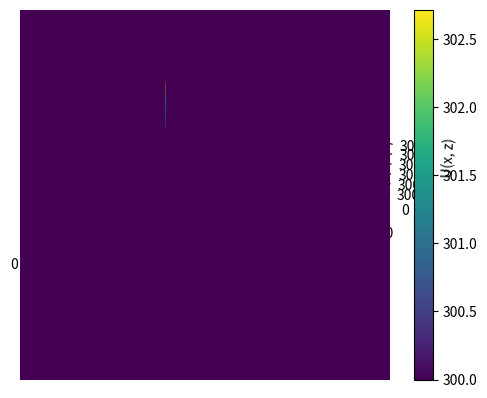

The matplotlib source for this figure:
import numpy as np
from dataclasses import dataclass
from matplotlib import pyplot as plt


class TaskOps:
    """
    Класс параметров задачи
    """
    a1: int | float = 0.0134
    b1: int | float = 1
    c1: int | float = 4.35e-4
    m1: int | float = 1
    # параметры alphai:
    alpha1: int | float = 0.05
    alpha2: int | float = 0.05
    alpha3: int | float = 0.05
    alpha4: int | float = 0.05
    # для отладки геометрические параметры прямоугольника
    a: int | float = 10
    b: int | float = 10

    u0: int | float = 300
    flux0: int | float = 30  # flux - поток при x = 0
    # f0, beta варьируются исходя из условия, чтобы максимум решения
    # уравнения - функции u (x,z) не превышал 3000К
    f0: int | float = 1
    beta: int | float = 1
    # координаты x0, z0 центра распределения функции f(x,z) задаются пользователем.
    x0: int | float = 7
    z0: int | float = 7


@dataclass
class Grid:
    """
    Класс -- хранитель числа узлов, шагов по каждой переменной
    (сетка, крч)
    """
    a: int | float  # по x координате ОС от 0
    n: int
    h_x: int | float

    b: int | float  # по z координате ОА от 0
    k: int
    h_z: int | float

    tau: int | float  # шаг по фиктивному времени


def _lambda():
    """
    Функция λ(x, z) = λ
    """

    return 0.1


def f(x, z, ops: TaskOps):
    """
    Функция f(x, z)
    """
    f0, beta, x0, z0 = ops.f0, ops.beta, ops.x0, ops.z0

    return f0 * np.exp(-beta * ((x - x0) ** 2 + (z - z0) ** 2))


def left_bc(ops: TaskOps):
    """
    Левое краевое условие прогонки (все КУ - 1-го рода)
    """
    u0 = ops.u0

    m_0 = 0
    k_0 = 1
    p_0 = u0

    return k_0, m_0, p_0


def right_bc(ops: TaskOps):
    """
    Правое краевое условие прогонки (все КУ - 1-го рода)
    """
    u0 = ops.u0

    k_n = 0
    m_n = 1
    p_n = u0

    return k_n, m_n, p_n


def right_sweep_by_x(prev_mtr_u, k, grid: Grid, ops: TaskOps):
    """
    Реализация правой прогонки по координате x для локально одномерного метода
    """
    a, b, h_x, h_z, tau = grid.a, grid.b, grid.h_x, grid.h_z, grid.tau

    # Прямой ход
    k_0, m_0, p_0 = left_bc(ops)
    k_n, m_n, p_n = right_bc(ops)

    ksi = [0, -m_0 / k_0]
    eta = [0, p_0 / k_0]

    z_list = np.arange(0, b + h_z, h_z)
    x = h_x
    n = 1

    # фиксируем индексом k строку матрицы
    for i in range(len(prev_mtr_u[0])):
        a_n = 1 / (h_x ** 2)
        d_n = 1 / (h_x ** 2)
        b_n = 2 * a_n + 1 / tau
        f_n = (prev_mtr_u[k][i] / tau + f(x, z_list[k], ops) / (2 * _lambda()))

        ksi.append(d_n / (b_n - a_n * ksi[n]))
        eta.append((a_n * eta[n] + f_n) / (b_n - a_n * ksi[n]))

    n += 1
    x += h_x

    # Обратный ход
    u = [0] * len(prev_mtr_u[0])

    u[-1] = (p_n - k_n * eta[-1]) / (k_n * ksi[-1] + m_n)

    for i in range(len(u) - 2, -1, -1):
        u[i] = ksi[i + 1] * u[i + 1] + eta[i + 1]

    return u


def right_sweep_by_z(prev_mtr_u, n, grid: Grid, ops: TaskOps):
    """
    Реализация правой прогонки для локально одномерного метода
    """
    a, b, h_x, h_z, tau = grid.a, grid.b, grid.h_x, grid.h_z, grid.tau

    # Прямой ход
    k_0, m_0, p_0 = left_bc(ops)
    k_n, m_n, p_n = right_bc(ops)

    ksi = [0, -m_0 / k_0]
    eta = [0, p_0 / k_0]

    x_list = np.arange(0, a + h_x, h_x)
    z = h_z
    _n = 1

    for i in range(len(prev_mtr_u)):
        a_n = 1 / (h_z ** 2)
        d_n = 1 / (h_z ** 2)
        b_n = 2 * a_n + 1 / tau
        f_n = (prev_mtr_u[i][n] / tau + f(x_list[n], z, ops) / (2 * _lambda()))

        ksi.append(d_n / (b_n - a_n * ksi[_n]))
        eta.append((a_n * eta[_n] + f_n) / (b_n - a_n * ksi[_n]))

        _n += 1
        z += h_z

    # Обратный ход
    u = [0] * len(prev_mtr_u)

    u[-1] = (p_n - k_n * eta[-1]) / (k_n * ksi[-1] + m_n)

    for i in range(len(u) - 2, -1, -1):
        u[i] = ksi[i + 1] * u[i + 1] + eta[i + 1]

    return u


def is_small_diff(prev_layer, cur_layer):
    """
    Введя фиктивное время, нужно наблюдать, когда при очередном поиске решения
    значения функции на текущем слое будут отличаться от решения, полученного
    на предыдущем слое, на заданное eps
    """
    eps = 1e-3

    for i in range(len(prev_layer)):
        for j in range(len(prev_layer[0])):
            if abs((cur_layer[i][j] - prev_layer[i][j]) / prev_layer[i][j]) >= eps:
                return False

    return True


def solve(prev_mtr_u: list[list[int | float]], grid: Grid, ops: TaskOps):
    """
    Функция поиска текущего решения (реализация локально одномерного метода)
    """
    k, n = grid.k, grid.n
    u0 = ops.u0

    tmp_mtr_u = []  # значения на промежуточном слое

    # прогонка для каждого k
    for i in range(1, k):
        tmp_u = right_sweep_by_x(prev_mtr_u, i, grid, ops)
        tmp_mtr_u.append(tmp_u)

    tmp_mtr_u.insert(0, [u0 for _ in range(n + 1)])
    tmp_mtr_u.append([u0 for _ in range(n + 1)])

    curr_mtr_u = []  # значения на новом слое

    # прогонка для каждого n
    for i in range(1, n):
        curr_u = right_sweep_by_z(tmp_mtr_u, i, grid, ops)
        curr_mtr_u.append(curr_u)

    curr_mtr_u.insert(0, [u0 for _ in range(k + 1)])
    curr_mtr_u.append([u0 for _ in range(k + 1)])

    np_matrix = np.array(curr_mtr_u)
    transposed = list(np_matrix.T)

    return transposed


def get_solve(grid: Grid, ops: TaskOps):
    """
    Функция получения ВСЕГО решения
    """
    u0 = ops.u0

    n, k = grid.n, grid.k
    # хз почему в начальный фиктивный момент времени вся матрица u0
    prev_mtr_u = [[u0 for _ in range(n + 1)] for _ in range(k + 1)]  # предыдущий слой (на котором все известно)

    curr_mtr_u = solve(prev_mtr_u, grid, ops)  # значения, полученные на текущем слое

    c = 0

    while not is_small_diff(prev_mtr_u, curr_mtr_u):
        prev_mtr_u = curr_mtr_u
        curr_mtr_u = solve(prev_mtr_u, grid, ops)

        print(f"ИТЕРАЦИЯ НОМЕР {c + 1}")
        c += 1

    return curr_mtr_u


def main() -> None:
    """
    Главная функция
    """
    ops = TaskOps()
    n = 1000  # число узлов по x (на деле узлов n + 1)
    h_x = ops.a / n  # шаг по координате
    k = 1000  # число узлов по z (на деле узлов k + 1)
    h_z = ops.b / k

    grid = Grid(ops.a, n, h_x, ops.b, k, h_z, tau=1)

    u_res = get_solve(grid, ops)

    x = np.linspace(0, ops.a, len(u_res[0]))
    z = np.linspace(0, ops.b, len(u_res))

    X, Y = np.meshgrid(x, z)

    farr = np.array([np.array(T_m) for T_m in u_res])
    fig = plt.figure()
    ax = fig.add_subplot(111, projection="3d")
    ax.plot_surface(X, Y, farr, cmap="viridis")

    ax.set_xlabel("x")
    ax.set_ylabel("z")
    ax.set_zlabel("U(x, z)")
    plt.show()

    plt.imshow(u_res, cmap='viridis')
    plt.colorbar()
    plt.show()


if __name__ == '__main__':
    main()
